Image classification data set "Margonem-Captcha-Solver" (seba0456/Margonem-Captcha-Solver on GitHub). Class labels (2): blank, not blank.

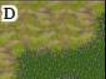
Label: blank

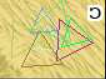
Label: not blank

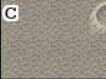
Label: blank

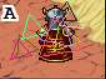
Label: not blank

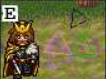
Label: not blank

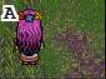
Label: blank
